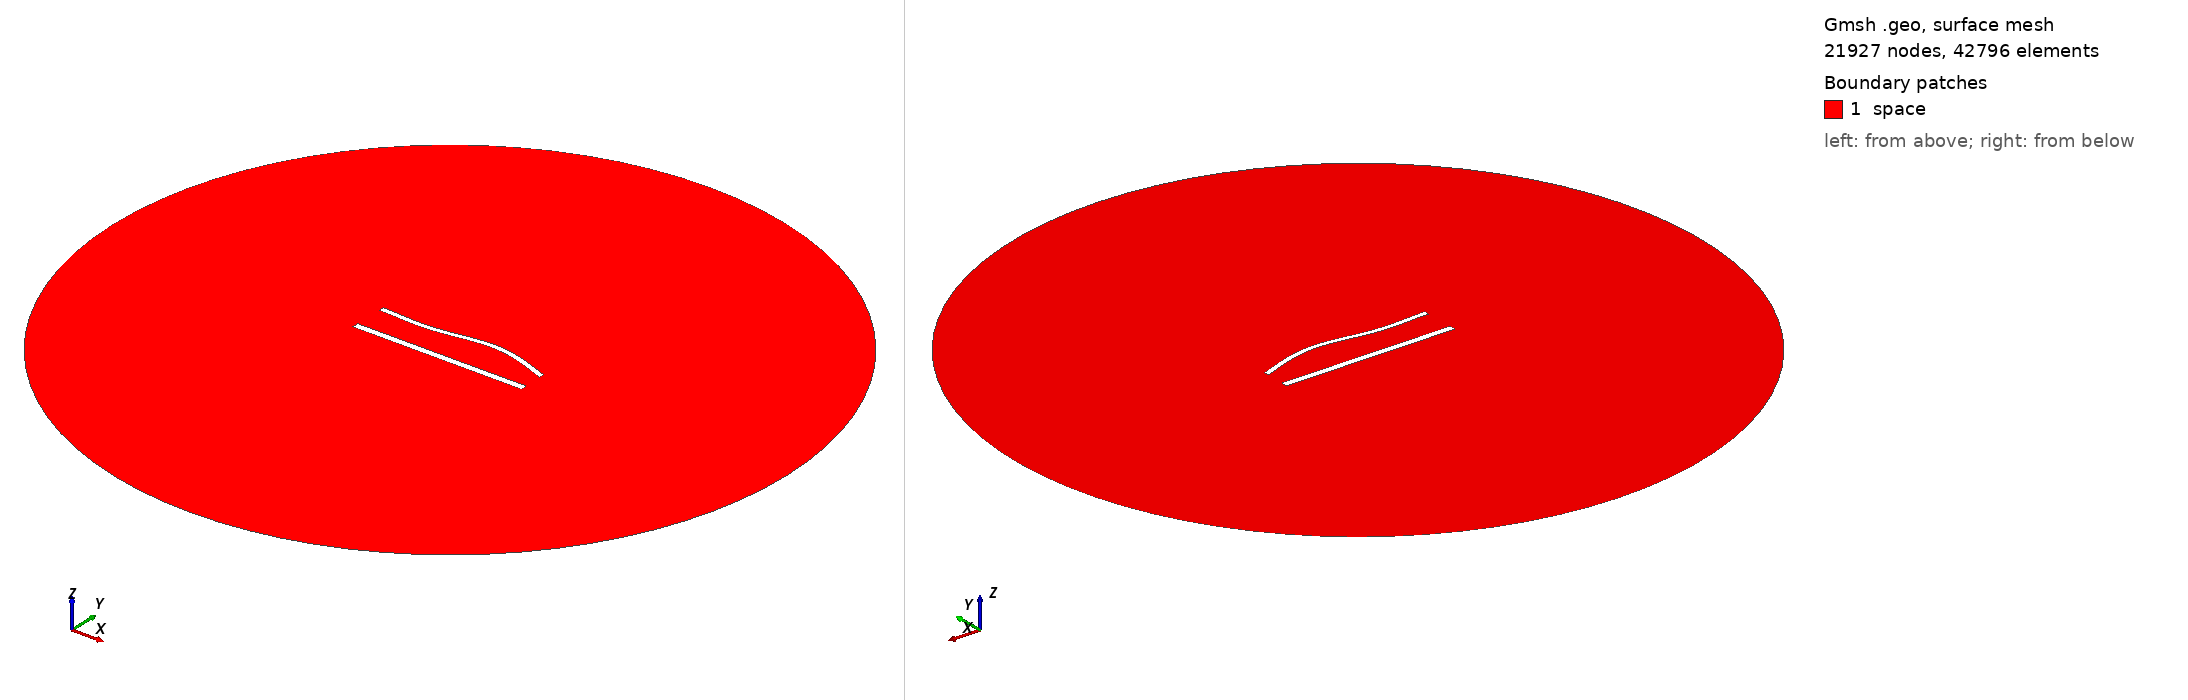

Gmsh geometry script, surface-meshed: 21927 nodes, 42796 surface elements. Boundary patches (legend numbers): 1 space. Left view from above one corner, right view from below the opposite corner. Legend entries are the model's physical surfaces. The drawing asked Gmsh for element sizes between 1% and 20% of the model's largest extent; the script's own settings can give other sizes.

=== 1262.geo (drawn) ===
//---------------------------------------
// Geometry kernel
//---------------------------------------

SetFactory("OpenCASCADE");



//---------------------------------------
// Parameters of the geometry
//---------------------------------------

// Overetch of the upper plate
overetch = 0.375;

// Distance between the plates
distance = 20.0;

// Discretization over the x axis (for the deformation)
nx = 50; 

// Length of the plate
L = 100 - overetch; 

// Number of modes
n = 4; 

// 1st mode coefficient
coeff(1) = 0.0;
beta(1) = 0.596864 * 3.1415926535 / L;

// 2nd mode coefficient
coeff(2) = 1.5;
beta(2) = 1.49418 * 3.1415926535 / L;

// 3rd mode coefficient
coeff(3) = -1.5;
beta(3) = 2.50025 * 3.1415926535 / L;

// 4th mode coefficient
coeff(4) = 0.0;
beta(4) = 3.49999 * 3.1415926535 / L;



//---------------------------------------
// Upper plate (deformed rectangle)
//---------------------------------------

// Coordiantes of the upper plate
xmin = -50;
xmax = 50 - overetch;

// Height of the upper plate
yheight = 4 - 2 * overetch;

// Indexes of the points
UpperID[] = {};
LowerID[] = {};
LeftID[] = {};
RightID[] = {};

// Point index
p = 1;

// Horizontal edges
For i In {1:nx}
    x = xmin + (i-1)*(xmax - xmin)/(nx-1);

    y_bottom = distance / 2 + overetch;
    For j In {1:n}
        C = (Cosh(beta(j)*L) + Cos(beta(j)*L)) / (Sinh(beta(j)*L) + Sin(beta(j)*L));
        y_bottom  = y_bottom + coeff(j) * (Cosh(beta(j)*(x+50)) - Cos(beta(j)*(x+50)) - C * (Sinh(beta(j)*(x+50)) - Sin(beta(j)*(x+50))));
    EndFor

    y_top = y_bottom + yheight;

    Point(p) = {x, y_top, 0, 1.0};
    UpperID[i] = p;
    p = p + 1;

    Point(p) = {x, y_bottom, 0, 1.0};
    LowerID[i] = p;
    p = p + 1;
EndFor

// Create point lists
UpperPts[] = {}; LowerPts[] = {};
For i In {1:nx}
  UpperPts[] += {UpperID[i]};
  LowerPts[] += {LowerID[i]};
EndFor

// Build splines
Spline(1) = {UpperPts[]};
Spline(2) = {LowerPts[]};
Line(3) = {LowerPts[nx-1], UpperPts[nx-1]};
Line(4) = {LowerPts[0], UpperPts[0]};

// Build the plane surface
Curve Loop(1) = {2, 3, -1, -4};
Plane Surface(1) = {1};



//---------------------------------------
// Lower plate (rectangle)
//---------------------------------------

// Vertices
Point(1001) = {-50, -distance/2, 0, 1.0};
Point(1002) = { 50, -distance/2, 0, 1.0};
Point(1003) = { 50,  -distance/2 + 4, 0, 1.0};
Point(1004) = {-50,  -distance/2 + 4, 0, 1.0};

// Edges
Line(5) = {1001, 1002};
Line(6) = {1002, 1003};
Line(7) = {1003, 1004};
Line(8) = {1004, 1001};

// Plane surface
Line Loop(2) = {5, 6, 7, 8};
Plane Surface(2) = {2}; 



//---------------------------------------
// Outer (fictious) boundary
//---------------------------------------

// Points
Point(1005) = {0, 0, 0};       // Center
Point(1006) = {200, 0, 0};     // Start point
Point(1007) = {0, 200, 0};     // 90 degrees
Point(1008) = {-200, 0, 0};    // 180 degrees
Point(1009) = {0, -200, 0};    // 270 degrees

// Circle arcs (each needs start, center, end)
Circle(9) = {1006, 1005, 1007};
Circle(10) = {1007, 1005, 1008};
Circle(11) = {1008, 1005, 1009};
Circle(12) = {1009, 1005, 1006};

// Plane surface for the entire domain
Curve Loop(3) = {9, 10, 11, 12};
Surface(3) = {3};

// Subtract the plates from the whole domain to obtain the actual domain where we want to solve the equations
BooleanDifference{ Surface{3}; Delete; }{ Surface{1}; Surface{2}; Delete; }




//---------------------------------------
// Transfinite Lines/Curves
//---------------------------------------

// Set the number of points on the boundaries
r = 6;
d = 0.15;

// Plates
Transfinite Curve {1} = 50*r/4 Using Progression 1;
Transfinite Line {2} = 50*r Using Progression 1;
Transfinite Curve {3, 4} = 2*r Using Progression 1+d;
Transfinite Line {5} = 50*r/4 Using Progression 1;
Transfinite Line {7} = 50*r Using Progression 1;
Transfinite Line {6} = 2*r Using Progression 1-d;
Transfinite Line {8} = 2*r Using Progression 1+d;

// Outer boundary
Transfinite Line {9, 10, 11, 12} = 20 Using Progression 1;



//---------------------------------------
// Physical groups
//---------------------------------------                

// Physical curves (boundaries)
Physical Line("force_segment", 10) = {2};
Physical Line("upper_plate", 11) = {1, 3, 4};
Physical Line("lower_plate", 12) = {5, 6, 7, 8};
Physical Line("boundary", 20) = {9, 10, 11, 12};

// Physical Surfaces
Physical Surface("space", 30) = {3};



//---------------------------------------
// 6. Generate the Mesh
//---------------------------------------

// 2D mesh generation
Mesh 2;
